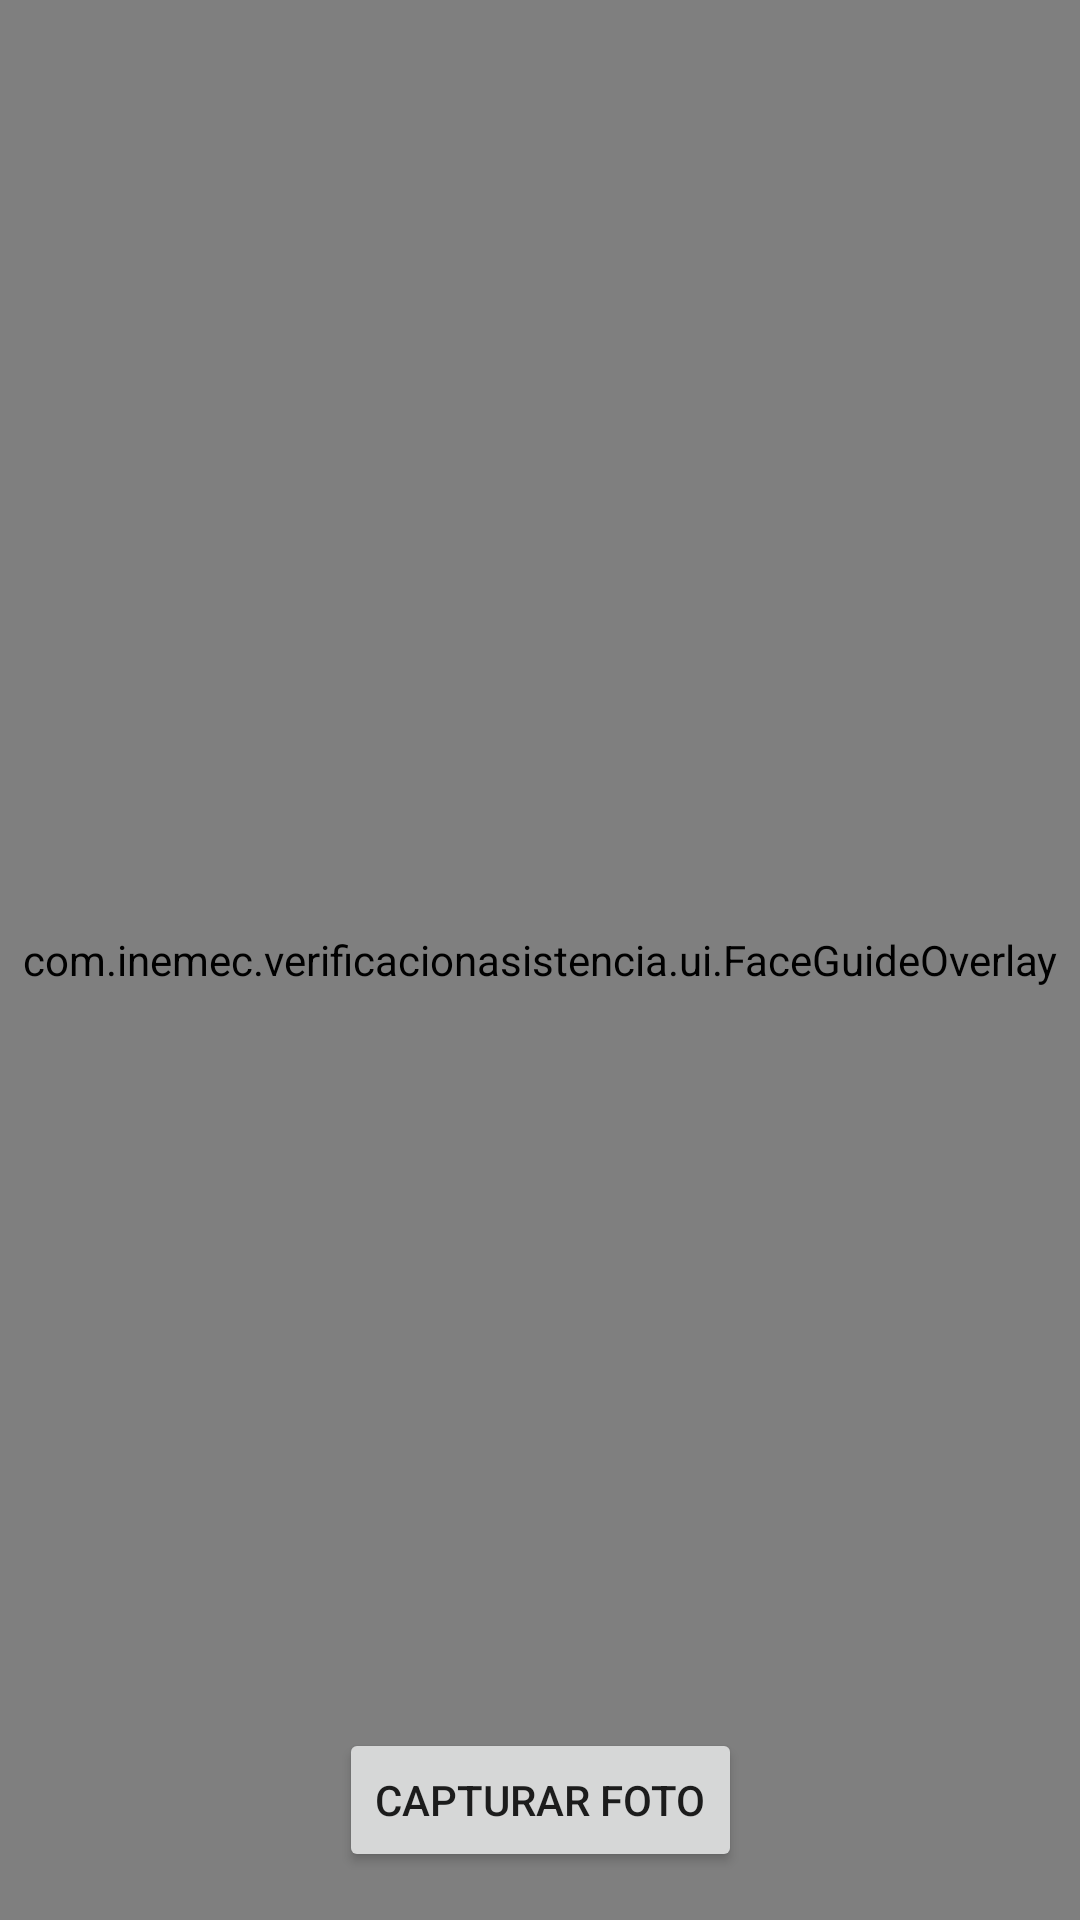

Layout XML and referenced resources for this Android screen:
<!-- AndroidManifest.xml: application theme Theme.Verificacion_asistencia -->
<!-- res/layout/fragment_camera.xml -->
<?xml version="1.0" encoding="utf-8"?>
<androidx.constraintlayout.widget.ConstraintLayout xmlns:android="http://schemas.android.com/apk/res/android"
    xmlns:app="http://schemas.android.com/apk/res-auto"
    android:layout_width="match_parent"
    android:layout_height="match_parent"
    android:background="#000000">

    <TextView
        android:id="@+id/cameraTitleTextView"
        android:layout_width="wrap_content"
        android:layout_height="wrap_content"
        android:text="Verificación Facial"
        android:textSize="24sp"
        android:textStyle="bold"
        android:textColor="#FFFFFF"
        app:layout_constraintEnd_toEndOf="parent"
        app:layout_constraintStart_toStartOf="parent"
        app:layout_constraintTop_toTopOf="parent"
        android:layout_marginTop="16dp" />

    <TextView
        android:id="@+id/cameraInstructionsTextView"
        android:layout_width="match_parent"
        android:layout_height="wrap_content"
        android:text="Alinee su rostro con el óvalo y presione capturar"
        android:textAlignment="center"
        android:textColor="#FFFFFF"
        android:layout_marginTop="8dp"
        app:layout_constraintTop_toBottomOf="@id/cameraTitleTextView"
        android:layout_marginHorizontal="16dp" />

    
    <androidx.camera.view.PreviewView
        android:id="@+id/cameraPreviewView"
        android:layout_width="0dp"
        android:layout_height="0dp"
        app:layout_constraintTop_toBottomOf="@id/cameraInstructionsTextView"
        app:layout_constraintBottom_toTopOf="@id/captureButton"
        app:layout_constraintStart_toStartOf="parent"
        app:layout_constraintEnd_toEndOf="parent"
        android:layout_marginTop="16dp"
        android:layout_marginBottom="16dp" />

    
    <com.inemec.verificacionasistencia.ui.FaceGuideOverlay
        android:id="@+id/faceGuideOverlay"
        android:layout_width="0dp"
        android:layout_height="0dp"
        app:layout_constraintTop_toTopOf="parent"
        app:layout_constraintBottom_toBottomOf="parent"
        app:layout_constraintStart_toStartOf="parent"
        app:layout_constraintEnd_toEndOf="parent" />

    
    <LinearLayout
        android:id="@+id/processingLayout"
        android:layout_width="0dp"
        android:layout_height="0dp"
        android:orientation="vertical"
        android:gravity="center"
        android:background="#F5F5F5"
        android:visibility="gone"
        app:layout_constraintTop_toTopOf="@id/cameraPreviewView"
        app:layout_constraintBottom_toBottomOf="@id/cameraPreviewView"
        app:layout_constraintStart_toStartOf="@id/cameraPreviewView"
        app:layout_constraintEnd_toEndOf="@id/cameraPreviewView">

        <ProgressBar
            android:id="@+id/processingProgressBar"
            android:layout_width="wrap_content"
            android:layout_height="wrap_content"
            android:layout_marginBottom="16dp" />

        <TextView
            android:id="@+id/processingTextView"
            android:layout_width="wrap_content"
            android:layout_height="wrap_content"
            android:text="Procesando..."
            android:textSize="18sp"
            android:textStyle="bold"
            android:textColor="#333333" />

    </LinearLayout>

    
    <ImageView
        android:id="@+id/capturedImageView"
        android:layout_width="match_parent"
        android:layout_height="match_parent"
        android:visibility="gone"
        android:scaleType="centerCrop" />

    <Button
        android:id="@+id/captureButton"
        android:layout_width="wrap_content"
        android:layout_height="wrap_content"
        android:text="Capturar Foto"
        android:layout_marginBottom="16dp"
        app:layout_constraintBottom_toBottomOf="parent"
        app:layout_constraintStart_toStartOf="parent"
        app:layout_constraintEnd_toEndOf="parent" />

    <Button
        android:id="@+id/retakeButton"
        android:layout_width="wrap_content"
        android:layout_height="wrap_content"
        android:text="Tomar Otra"
        android:visibility="gone"
        android:layout_marginBottom="16dp"
        app:layout_constraintBottom_toBottomOf="parent"
        app:layout_constraintStart_toStartOf="parent"
        app:layout_constraintEnd_toStartOf="@id/sendButton" />

    <Button
        android:id="@+id/sendButton"
        android:layout_width="wrap_content"
        android:layout_height="wrap_content"
        android:text="Enviar"
        android:visibility="gone"
        android:layout_marginBottom="16dp"
        app:layout_constraintBottom_toBottomOf="parent"
        app:layout_constraintStart_toEndOf="@id/retakeButton"
        app:layout_constraintEnd_toEndOf="parent" />

</androidx.constraintlayout.widget.ConstraintLayout>
<!-- resources referenced by this layout -->
<resources>
  <style name="Theme.Verificacion_asistencia" parent="Theme.MaterialComponents.DayNight.DarkActionBar">
          
          <item name="colorPrimary">@color/purple_500</item>
          <item name="colorPrimaryVariant">@color/purple_700</item>
          <item name="colorOnPrimary">@color/white</item>
          
          <item name="colorSecondary">@color/teal_200</item>
          <item name="colorSecondaryVariant">@color/teal_700</item>
          <item name="colorOnSecondary">@color/black</item>
          
          <item name="android:statusBarColor">?attr/colorPrimaryVariant</item>
      </style>
  <color name="purple_500">#6200EE</color>
  <color name="purple_700">#3700B3</color>
  <color name="white">#FFFFFF</color>
  <color name="teal_200">#03DAC5</color>
  <color name="teal_700">#018786</color>
  <color name="black">#000000</color>
</resources>
